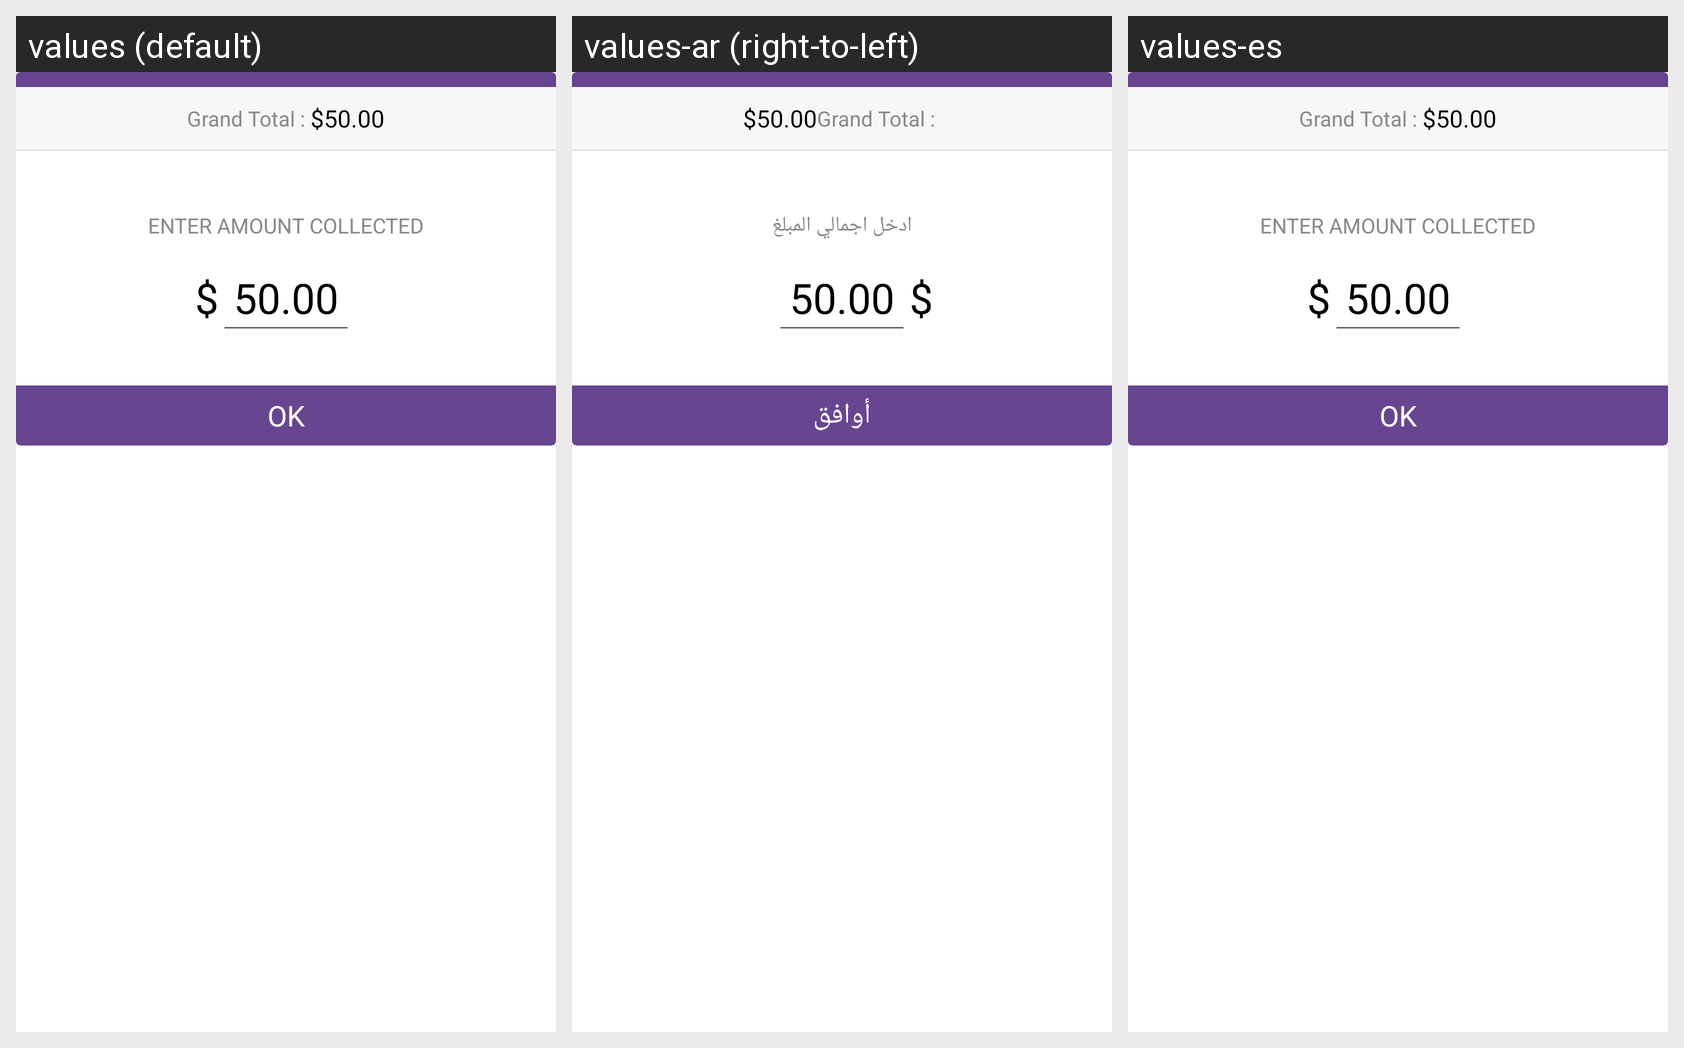

Translations of the strings shown on this Android screen, per locale in the grid:
Android screen res/layout/layout_collect_cash.xml rendered under 3 locales, left to right: values (default), values-ar (right-to-left), values-es. Device: Nexus 5 (rendered at 1080×1920; each locale shown at half size, 540×960, under a caption strip naming it); theme AppTheme.
Strings drawn on this screen, with the default value and each locale's value (text and hints the layout hard-codes, and strings that could not be matched under every locale, appear in the picture but are not listed):

enter_amt_collected
  values: ENTER AMOUNT COLLECTED
  values-ar: ادخل اجمالي المبلغ
  values-es: ENTER AMOUNT COLLECTED  [not translated; the default value is used]

ok
  values: OK
  values-ar: أوافق
  values-es: OK
